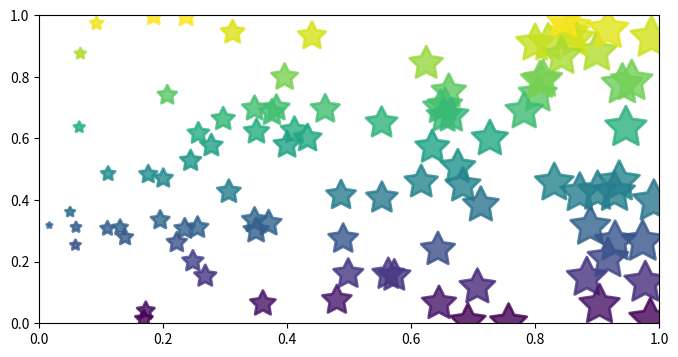

The matplotlib source for this figure:
# -*- coding: utf-8 -*-
import numpy as np
import matplotlib.pyplot as plt

plt.figure(figsize=(8,4))
x = np.random.random(100)
y = np.random.random(100)
plt.scatter(x, y, s=x*1000, c=y, marker=(5, 1), alpha=0.8, lw=2, facecolors="none")
plt.xlim(0,1)
plt.ylim(0,1)

plt.show()